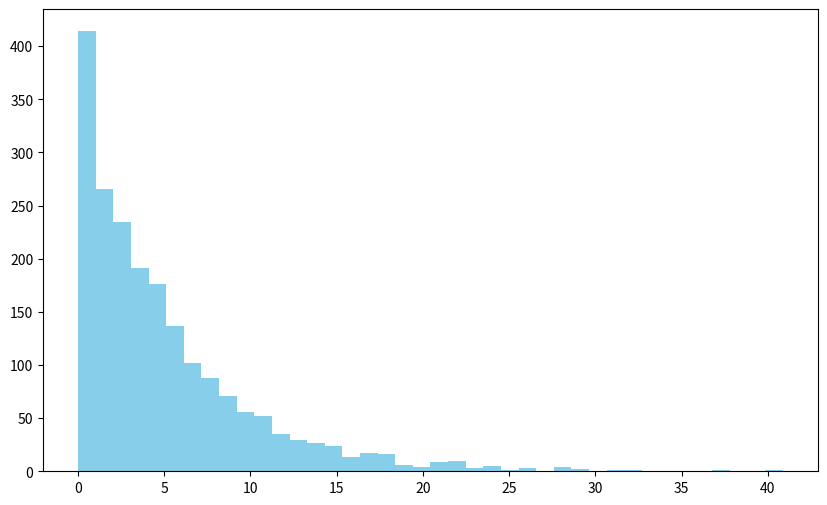

Source code (Python): (Note: this script raises an exception after producing the figure.)
# -*- coding: utf-8 -*-
"""
Created on Sun Jul 20 11:38:26 2025

[redacted]
"""
import random
import numpy as np
import matplotlib.pyplot as plt



# Basic Probability
#1.
#----Part A: Tossing a coin 10,000 time
def simulate_coin_tosses(trials=10000):
    heads=0
    tails=0
    
    for _ in range (trials):
        toss = random.choice(['H','T'])
        if toss == 'H':
            heads+=1
        else:
            tails+=1
        
    prob_heads = heads / trials
    prob_tails = tails / trials
    
    print("----Coin Toss Simulation -----")
    print(f"Total Tosses:{trials}")
    print(f"Heads: {heads} , Tails:{tails}")
    print(f"Experimental Probability of Heads : {prob_heads:.4f}")
    print(f"Experimental Probability of Tails : {prob_tails:.4f}")
    print()
    
#---Part B : Rolling two dice and checking for sum = 7 ---
def simulate_dice_rolls(trials=10000):
    sum_seven_count = 0
    
    for _ in range(trials):
        die1 = random.randint(1,6 )
        die2 = random.randint(1, 6)
        if die1 +  die2 == 7:
            sum_seven_count += 1
            
    prob_sum_seven = sum_seven_count/trials
    
    
    print("---Dice Roll simulation ---")
    print(f"Total Rolls: {trials}")
    print(f"Number of times sum was 7: {sum_seven_count}")
    print(f"Experimental Probability of Sum = 7: {prob_sum_seven:.4f}")
    
    
#Run simulation 
simulate_coin_tosses()
simulate_dice_rolls()
 
# 2.
def estimate_prob_at_least_one_six(trials=10000):
    success_count = 0
    
    for _ in range(trials):
        found_six = False
        for _ in range(10):
            if random.randint(1,6) == 6:
                found_six = True
                break
            
        if found_six:
            success_count +=1
    probability = success_count / trials
    print(f"Out of {trials} trials, at least one '6' occured {success_count} times.")
    print(f"Estimated probability of at least one '6' in 10 rolls : {probability:.4f}")             

#Run the Function
estimate_prob_at_least_one_six()




#Conditional Probability and Bayes' Theorem
#3.

def simulate_draws(trials=1000):
    colors  = ['Red'] * 5 + ['Green'] * 7 + ['Blue'] * 8 
    draws =[]
    
    #Perform 1000 draws with replacement 
    for _ in range(trials):
        draws.append(random.choice(colors))
        
    return draws 
simulate_draws()
def analyze_draws(draws):
    total_transitions =0
    red_given_blue = 0
    
    red_count= 0
    blue_count = 0
    blue_given_red = 0
    for i  in range(1,len(draws)):
        prev = draws[i-1]
        curr = draws[i]
        
        if prev == 'Blue':
            total_transitions +=1
            if curr == 'Red':
                red_given_blue +=1 
                
        if curr =='Red':
            red_count +=1 
            if prev == 'Blue':
                pass
            elif prev == 'Red' or prev == 'Green':
                pass
            if curr == 'Blue':
                blue_count += 1 
                if prev == 'Red':
                    blue_given_red += 1 
        
        P_R = red_count / len(draws)
        P_B = blue_count / len(draws)
        P_R_given_B = red_given_blue / total_transitions if total_transitions else 0
        P_B_given_R = blue_given_red / red_count if red_count else 0

        bayes_estimate = (P_B_given_R * P_R) / P_B if P_B else 0
        print("---- Simulation Summary ----")
        print(f"Total Draws: {len(draws)}")
        print(f"P(Red | Blue): {P_R_given_B:.4f} (Simulated)")
        print(f"P(Blue | Red): {P_B_given_R:.4f}")
        print(f"P(Red): {P_R:.4f}")
        print(f"P(Blue): {P_B:.4f}")
        print(f"Bayes’ Theorem Estimate of P(Red | Blue): {bayes_estimate:.4f}")

draws = simulate_draws(1000)
analyze_draws(draws)


#Random Variables and Discrete Probability
#4.
values =  [1,2,3]
probabilities = [0.25,0.35,0.40]

sample = np.random.choice(values, size=1000, p=probabilities)


mean = np.mean(sample)
variance = np.var(sample)
std_dev = np.std(sample)
print("---- Empirical Statistics from Sample ----")
print(f"Sample Size: {len(sample)}")
print(f"Empirical Mean: {mean:.4f}")
print(f"Empirical Variance: {variance:.4f}")
print(f"Empirical Standard Deviation: {std_dev:.4f}")


#Continuous Random Variables
#5.

np.random.seed(42)

mean = 5
scale = mean
sample_size = 2000

    
samples = np.random.exponential(scale=scale, size=sample_size)

plt.figure(figsize=(10, 6))
plt.hist(samples, bins=40, stat='density', color='skyblue', label='Histogram', kde=False)

x = np.linspace(0, max(samples), 1000)
pdf = (1/scale) * np.exp(-x/scale)
plt.plot(x, pdf, color='red', linewidth=2, label='Exponential PDF')

plt.title("Exponential Distribution (Mean = 5)")
plt.xlabel("Value")
plt.ylabel("Density")
plt.legend()
plt.grid(True)
plt.show()




#Central Limit Theorem
#6.

population = np.random.uniform(low=0.0, high=1.0, size=10000)


sample_means = []
n = 30


for _ in range(1000):
    sample = np.random.choice(population, size=n, replace=True)
    sample_means.append(np.mean(sample))



plt.figure(figsize=(14, 6))

plt.subplot(1, 2, 1)
plt.hist(population, bins=40, color='skyblue', density=True, edgecolor='black')
plt.title("Original Uniform Distribution")
plt.xlabel("Value")
plt.ylabel("Density")
plt.grid(True)


plt.subplot(1, 2, 2)
plt.hist(sample_means, bins=40, color='salmon', density=True, edgecolor='black')
plt.title("Distribution of Sample Means (n=30)")
plt.xlabel("Sample Mean")
plt.ylabel("Density")
plt.grid(True)

plt.tight_layout()
plt.show()





